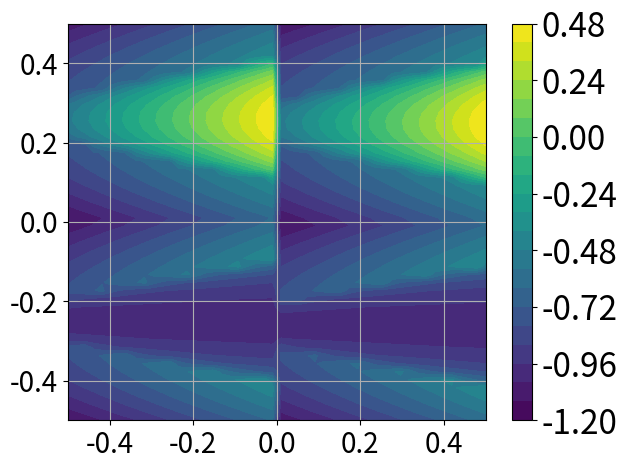

Write the Python code that produced this figure.
from numpy import *
from numpy.linalg import *
from matplotlib.pyplot import *
def v(x):
    return stack([-x[0]-2*x[1]**2, x[0]*x[1]-x[1]**3])
#def v(x):
#    r = x[0]**2 + x[1]**2
#    return stack([x[1]+x[0]*r, - x[0] + x[1]*r])
#b = -1
#def v(x):
#    return stack([x[1], -x[0] + b*x[1] - b*x[0]*x[0]*x[1]])
ngr = 50
gr = linspace(-0.5, 0.5, ngr)
x_gr, y_gr = meshgrid(gr, gr, indexing='xy')
x = stack([x_gr, y_gr]).reshape(2,-1)
n = x.shape[1]
eps = 1.e-5
x_p_dx = stack([x[0] + eps, x[1]])
x_m_dx = stack([x[0] - eps, x[1]])
x_p_dy = stack([x[0], x[1] + eps])
x_m_dy = stack([x[0], x[1] - eps])
dv = zeros((2, 2, n))
dv[0] = (v(x_p_dx) - v(x_m_dx))/(2*eps)
dv[1] = (v(x_p_dy) - v(x_m_dy))/(2*eps)
dv = transpose(dv, (2,0,1))
eig_jac = zeros((n, 2))
for i in arange(n):
    eig_jac[i] = eigvals(dv[i])

eig_jac_gr = reshape(eig_jac.T, (ngr, ngr, 2))
fig, ax = subplots()
cax = ax.contourf(x_gr, y_gr, eig_jac_gr[:,:,0],levels=20)
ax.xaxis.set_tick_params(labelsize=20)
ax.yaxis.set_tick_params(labelsize=20)
cbar = colorbar(cax, ax=ax)
cbar.ax.tick_params(labelsize=24)
ax.grid(True)
tight_layout()
show()

#print(dv)